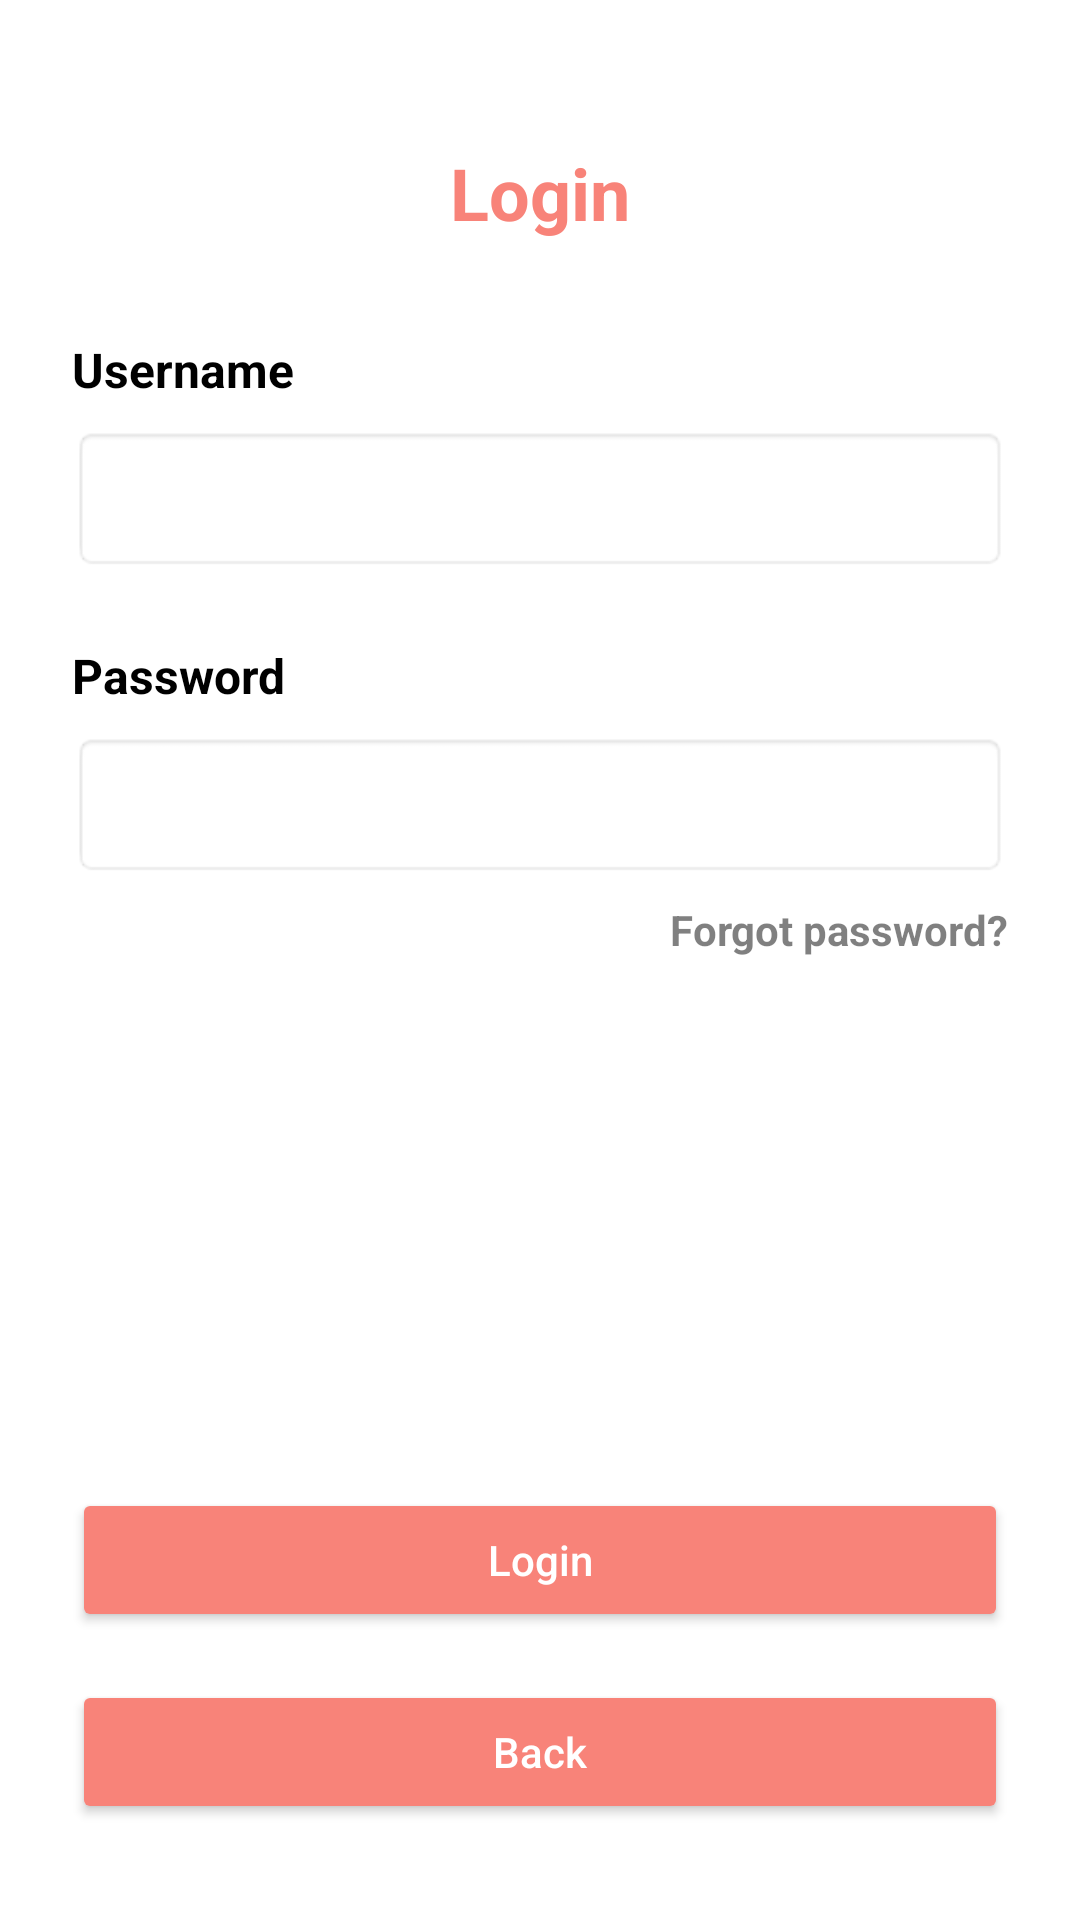

Produce the Android XML layout that renders to this screen, including the resource entries it uses.
<!-- AndroidManifest.xml: application theme Theme.UnemployedAvengers -->
<!-- res/layout/log_in.xml -->
<?xml version="1.0" encoding="utf-8"?>
<androidx.constraintlayout.widget.ConstraintLayout
    xmlns:android="http://schemas.android.com/apk/res/android"
    xmlns:app="http://schemas.android.com/apk/res-auto"
    xmlns:tools="http://schemas.android.com/tools"
    android:layout_width="match_parent"
    android:layout_height="match_parent"
    android:paddingHorizontal="24dp"
    android:background="@android:color/white"
    tools:context=".auth.Login">

    
    <TextView
        android:id="@+id/tvLoginTitle"
        android:layout_width="wrap_content"
        android:layout_height="wrap_content"
        android:text="Login"
        android:textSize="24sp"
        android:textStyle="bold"
        android:textColor="#F88379"
        app:layout_constraintTop_toTopOf="parent"
        app:layout_constraintStart_toStartOf="parent"
        app:layout_constraintEnd_toEndOf="parent"
        android:layout_marginTop="48dp" />

    
    <TextView
        android:id="@+id/tvUsernameLabel"
        android:layout_width="wrap_content"
        android:layout_height="wrap_content"
        android:text="Username"
        android:textSize="16sp"
        android:textStyle="bold"
        android:textColor="@android:color/black"
        app:layout_constraintTop_toBottomOf="@+id/tvLoginTitle"
        app:layout_constraintStart_toStartOf="parent"
        android:layout_marginTop="32dp" />

    
    <EditText
        android:id="@+id/etUsername"
        android:layout_width="0dp"
        android:layout_height="wrap_content"
        android:padding="12dp"
        android:background="@android:drawable/editbox_background"
        android:layout_marginTop="8dp"
        android:inputType="text"
        app:layout_constraintTop_toBottomOf="@+id/tvUsernameLabel"
        app:layout_constraintStart_toStartOf="parent"
        app:layout_constraintEnd_toEndOf="parent" />

    
    <TextView
        android:id="@+id/tvPasswordLabel"
        android:layout_width="wrap_content"
        android:layout_height="wrap_content"
        android:text="Password"
        android:textSize="16sp"
        android:textStyle="bold"
        android:textColor="@android:color/black"
        android:layout_marginTop="24dp"
        app:layout_constraintTop_toBottomOf="@+id/etUsername"
        app:layout_constraintStart_toStartOf="parent" />

    
    <EditText
        android:id="@+id/etPassword"
        android:layout_width="0dp"
        android:layout_height="wrap_content"
        android:padding="12dp"
        android:background="@android:drawable/editbox_background"
        android:layout_marginTop="8dp"
        android:inputType="textPassword"
        app:layout_constraintTop_toBottomOf="@+id/tvPasswordLabel"
        app:layout_constraintStart_toStartOf="parent"
        app:layout_constraintEnd_toEndOf="parent" />



    
    <TextView
        android:id="@+id/tvForgotPassword"
        android:layout_width="wrap_content"
        android:layout_height="wrap_content"
        android:text="Forgot password?"
        android:textSize="14sp"
        android:textStyle="bold"
        android:textColor="#000000"
        android:alpha="0.5"
        android:layout_marginTop="8dp"
        app:layout_constraintTop_toBottomOf="@+id/etPassword"
        app:layout_constraintEnd_toEndOf="parent" />

    

    <Button
        android:id="@+id/btnLogin"
        android:layout_width="0dp"
        android:layout_height="wrap_content"
        android:layout_marginBottom="16dp"
        android:backgroundTint="#F88379"
        android:paddingVertical="12dp"
        android:text="Login"
        android:textAllCaps="false"
        android:textColor="@android:color/white"
        app:layout_constraintBottom_toTopOf="@+id/btnBack"
        app:layout_constraintEnd_toEndOf="parent"
        app:layout_constraintHorizontal_bias="1.0"
        app:layout_constraintStart_toStartOf="parent" />

    <Button
        android:id="@+id/btnBack"
        android:layout_width="0dp"
        android:layout_height="wrap_content"
        android:layout_marginBottom="32dp"
        android:backgroundTint="#F88379"
        android:paddingVertical="12dp"
        android:text="Back"
        android:textAllCaps="false"
        android:textColor="@android:color/white"
        app:layout_constraintBottom_toBottomOf="parent"
        app:layout_constraintEnd_toEndOf="parent"
        app:layout_constraintHorizontal_bias="1.0"
        app:layout_constraintStart_toStartOf="parent" />

    <TextView
        android:id="@+id/tvConnectionStatus"
        android:layout_width="wrap_content"
        android:layout_height="wrap_content"
        android:text="Offline Mode - Limited functionality available"
        android:textAlignment="center"
        android:visibility="gone"
        app:layout_constraintBottom_toTopOf="@+id/etUsername"
        app:layout_constraintEnd_toEndOf="parent"
        app:layout_constraintStart_toStartOf="parent"
        app:layout_constraintTop_toBottomOf="@+id/tvLoginTitle"
        app:layout_constraintVertical_bias="0.236" />

</androidx.constraintlayout.widget.ConstraintLayout>
<!-- resources referenced by this layout -->
<resources>
  <style name="Theme.UnemployedAvengers" parent="Base.Theme.UnemployedAvengers" />
  <style name="Base.Theme.UnemployedAvengers" parent="Theme.Material3.DayNight.NoActionBar">
          
          
      </style>
</resources>
